Photos from the image-classification dataset "images" in the GitHub repository SriniMaiya/ECG-Signal-Classification. Its 3 classes are: ARR, CHF, NSR.

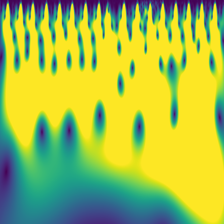
Label: NSR

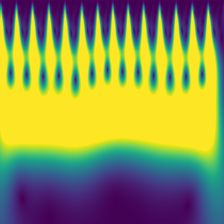
Label: ARR

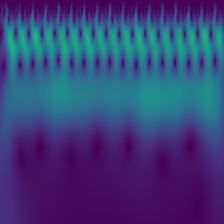
Label: CHF

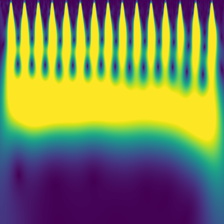
Label: NSR

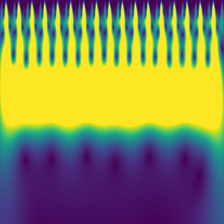
Label: CHF

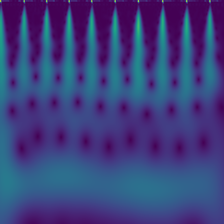
Label: ARR
